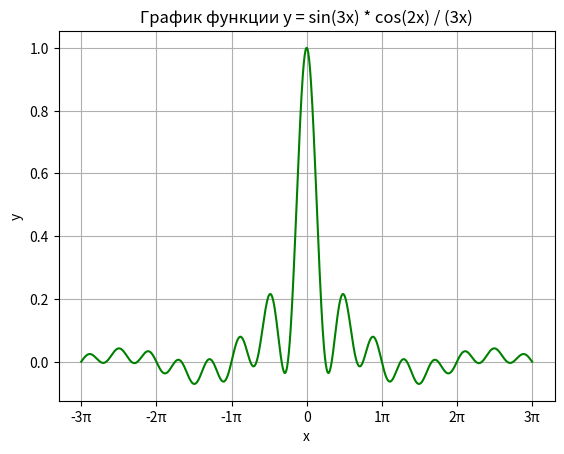

Reproduce this figure in Python.
import numpy as np
import matplotlib.pyplot as plt

x = np.linspace(-3 * np.pi, 3 * np.pi, 1000)

y = np.sin(3 * x) * np.cos(2 * x) / (3 * x)
y[~np.isfinite(y)] = 0

plt.plot(x, y, color='green')

plt.title('График функции y = sin(3x) * cos(2x) / (3x)')
plt.xlabel('x')
plt.ylabel('y')

plt.xticks(np.arange(-3 * np.pi, 4 * np.pi, np.pi),
           [f"{int(k)}π" if k != 0 else "0" for k in np.arange(-3, 4, 1)])

plt.grid()

plt.show()
